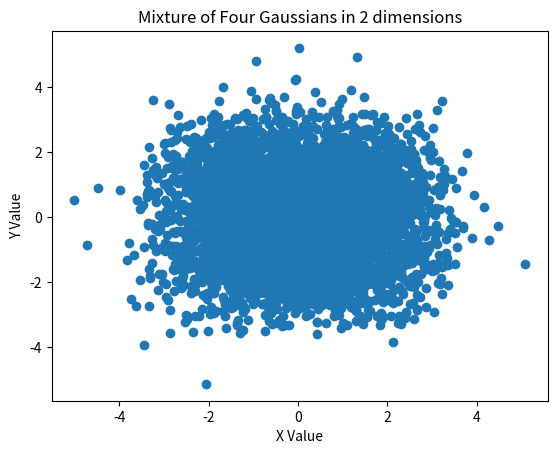

Here is the Python script that generated this plot:
import numpy as np
import math
import matplotlib.pyplot as plt


class ProbabilityModel:
    # Returns a single sample (independent of values returned on previous calls).
    # The returned value is an element of the model's sample space.
    def sample(self):
        pass

    def set_times(self, n):
        return np.array([self.sample() for _ in range(n)])

# The sample space of this probability model is the set of real numbers, and
# the probability measure is defined by the density function 
# p(x) = 1/(sigma * (2*pi)^(1/2)) * exp(-(x-mu)^2/2*sigma^2)


class UnivariateNormal(ProbabilityModel):
    
    # Initializes a univariate normal probability model object
    # parameterized by mu and (a positive) sigma
    def __init__(self, mu, sigma):
        self.mu = mu
        self.sigma = sigma

    # Box-Muller Transform
    def sample(self):
        u_1 = np.random.uniform(0, 1)
        u_2 = np.random.uniform(0, 1)
        z_0 = math.sqrt(-2 * np.log(u_1)) * np.cos(np.pi * 2 * u_2)
        return self.sigma * z_0 + self.mu
    
# The sample space of this probability model is the set of D dimensional real
# column vectors (modeled as numpy.array of size D x 1), and the probability 
# measure is defined by the density function 
# p(x) = 1/(det(Sigma)^(1/2) * (2*pi)^(D/2)) * exp( -(1/2) * (x-mu)^T * Sigma^-1 * (x-mu) )


class MultiVariateNormal(ProbabilityModel):
    
    # Initializes a multivariate normal probability model object 
    # parameterized by Mu (numpy.array of size D x 1) expectation vector 
    # and symmetric positive definite covariance Sigma (numpy.array of size D x D)
    def __init__(self, Mu, Sigma):
        self.Mu = Mu
        self.Sigma = Sigma

    def sample(self):
        uni_normal = UnivariateNormal(0, 1)
        # cholesky decomposition
        L = np.linalg.cholesky(self.Sigma)
        Z = np.array([uni_normal.sample() for _ in range(len(self.Mu))])
        return self.Mu + np.dot(L, Z)
    

# The sample space of this probability model is the finite discrete set {0..k-1}, and 
# the probability measure is defined by the atomic probabilities 
# P(i) = ap[i]


class Categorical(ProbabilityModel):
    
    # Initializes a categorical (a.k.a. multinom, multinoulli, finite discrete) 
    # probability model object with distribution parameterized by the atomic probabilities vector
    # ap (numpy.array of size k).
    def __init__(self, ap):
        self.ap = ap

    def sample(self):
        x = np.random.uniform(0, 1)
        thresh = self.ap[0]
        i = 0
        while x > thresh:
            i += 1
            thresh += self.ap[i]
        return self.ap[i]


# The sample space of this probability model is the union of the sample spaces of 
# the underlying probability models, and the probability measure is defined by 
# the atomic probability vector and the densities of the supplied probability models
# p(x) = sum ad[i] p_i(x)


class MixtureModel(ProbabilityModel):
    
    # Initializes a mixture-model object parameterized by the
    # atomic probabilities vector ap (numpy.array of size k) and by the tuple of 
    # probability models pm
    def __init__(self, ap, pm):
        self.ap = ap
        self.Mu = pm[0]
        self.Sigma = pm[1]

    def sample(self):
        x = np.random.uniform(0, 1)
        thresh = self.ap[0]
        i = 0
        while x > thresh:
            i += 1
            thresh += self.ap[i]
        model = MultiVariateNormal(self.Mu[i], self.Sigma[i])
        return model.sample()


def plot_1():
    ap = [0.1, 0.1, 0.3, 0.3, 0.2]
    categorical_model = Categorical(ap)
    categorical_samples = categorical_model.set_times(1000)
    categories, counts = np.unique(categorical_samples, return_counts=True)
    plt.bar([str(i) for i in categories], counts)
    plt.title('Categorical distribution histogram')
    plt.xlabel('Category')
    plt.ylabel('Count')
    plt.savefig('Categorical_distribution.png')
    plt.show()


def plot_2():
    mu = 1
    sigma = 1
    univariate = UnivariateNormal(mu, sigma)
    univariate_samples = univariate.set_times(1000)
    plt.hist(univariate_samples)
    plt.title('Univariate Normal Distribution')
    plt.xlabel('Value')
    plt.ylabel('Count')
    plt.savefig('Univariate_distribution.png')
    plt.show()


# plot_1()
# plot_2()

def plot_3():
    Mu = np.array([1, 1])
    Sigma = np.array([[1, 0.5], [0.5, 1]])
    multi_normal_model = MultiVariateNormal(Mu, Sigma)
    multi_normal_samples = multi_normal_model.set_times(1000)
    x = multi_normal_samples[:, 0]
    y = multi_normal_samples[:, 1]
    plt.scatter(x, y)
    plt.title('2-D Gaussian')
    plt.xlabel('X Value')
    plt.ylabel('Y Value')
    plt.savefig('GaussianScatterPlot.png')
    plt.show()

def plot_4():
    ap = np.array([0.25, 0.25, 0.25, 0.25])
    Mu = np.array([1, 1, 1, -1, -1, 1, -1, -1]).reshape(4, 2)
    Sigma = [np.identity(2) for _ in range(4)]
    mix_model = MixtureModel(ap, [Mu, Sigma])
    mix_samples = mix_model.set_times(5000)
    x = mix_samples[:, 0]
    y = mix_samples[:, 1]
    plt.title('Mixture of Four Gaussians in 2 dimensions')
    plt.xlabel('X Value')
    plt.ylabel('Y Value')
    plt.savefig('MixtureGaussians.png')
    plt.scatter(x, y)
    plt.show()
    size = 5000
    count = 0
    for _ in range(size):
        x, y = mix_model.sample()
        if (x - 0.1) ** 2 + (y - 0.2) ** 2 <= 1:
            count += 1
    return print(float(count / size))
# plot_3()
plot_4()


